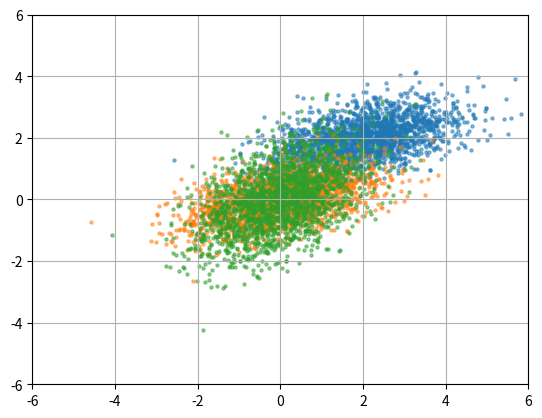

This chart was generated by the following Python code:

# coding: utf-8

# ## Import numpy and matplotlib library
# 
# A simple example showing how to standardise the data with zero mean and standard variance.

# In[1]:

import numpy as np
import matplotlib.pyplot as plt


# Define the plot function for visualization.

# In[2]:

def plot(x):
    r = 6
    plt.scatter(x[:, 0], x[:, 1], s=5, alpha=0.5)
    plt.ylim([-r, +r])
    plt.xlim([-r, +r])
    plt.grid()
    plt.show()
    


# Generate a dataset with 2000 samples from 2D Gaussian distribution.

# In[3]:

x = np.random.multivariate_normal([2, 2], [[1, 0.1],[0.9, 0.5]], 2000)
print(x.shape)

plot(x)


# Subtract mean to remove the shift of the dataset.

# In[4]:

# normalize by subtracting mean
x -= np.mean(x, axis=0) 
plot(x)


# Devide the standard deviate to remove the scale of the dataset.

# In[5]:

# normalize by divide std
x /= np.std(x, axis=0)
plot(x)

